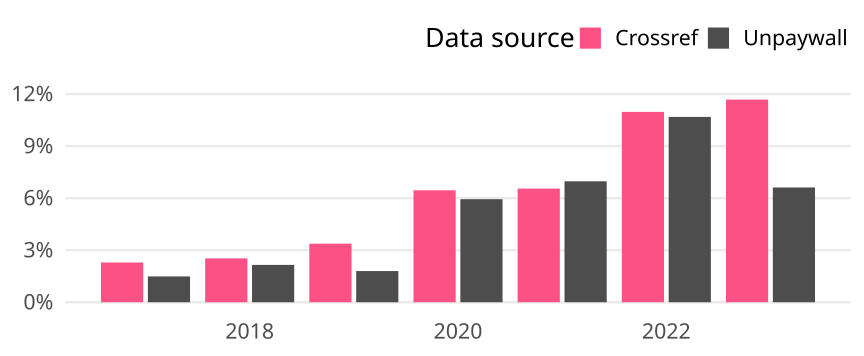

Source data for this figure (header and first rows):
cr_year, cat, article_total, name, oa_articles, oa_share
2017, Global, 18816, Crossref, 431, 0.02291
2017, Global, 18816, Unpaywall, 280, 0.01488
2018, Global, 17797, Crossref, 450, 0.02529
2018, Global, 17797, Unpaywall, 383, 0.02152
2019, Global, 19580, Crossref, 661, 0.03376
2019, Global, 19580, Unpaywall, 352, 0.01798
2020, Global, 19835, Crossref, 1280, 0.06453
2020, Global, 19835, Unpaywall, 1178, 0.05939
2021, Global, 19653, Crossref, 1287, 0.06549
2021, Global, 19653, Unpaywall, 1370, 0.06971
2022, Global, 18734, Crossref, 2055, 0.1097
2022, Global, 18734, Unpaywall, 2001, 0.1068
2023, Global, 14316, Crossref, 1672, 0.1168
2023, Global, 14316, Unpaywall, 947, 0.06615
